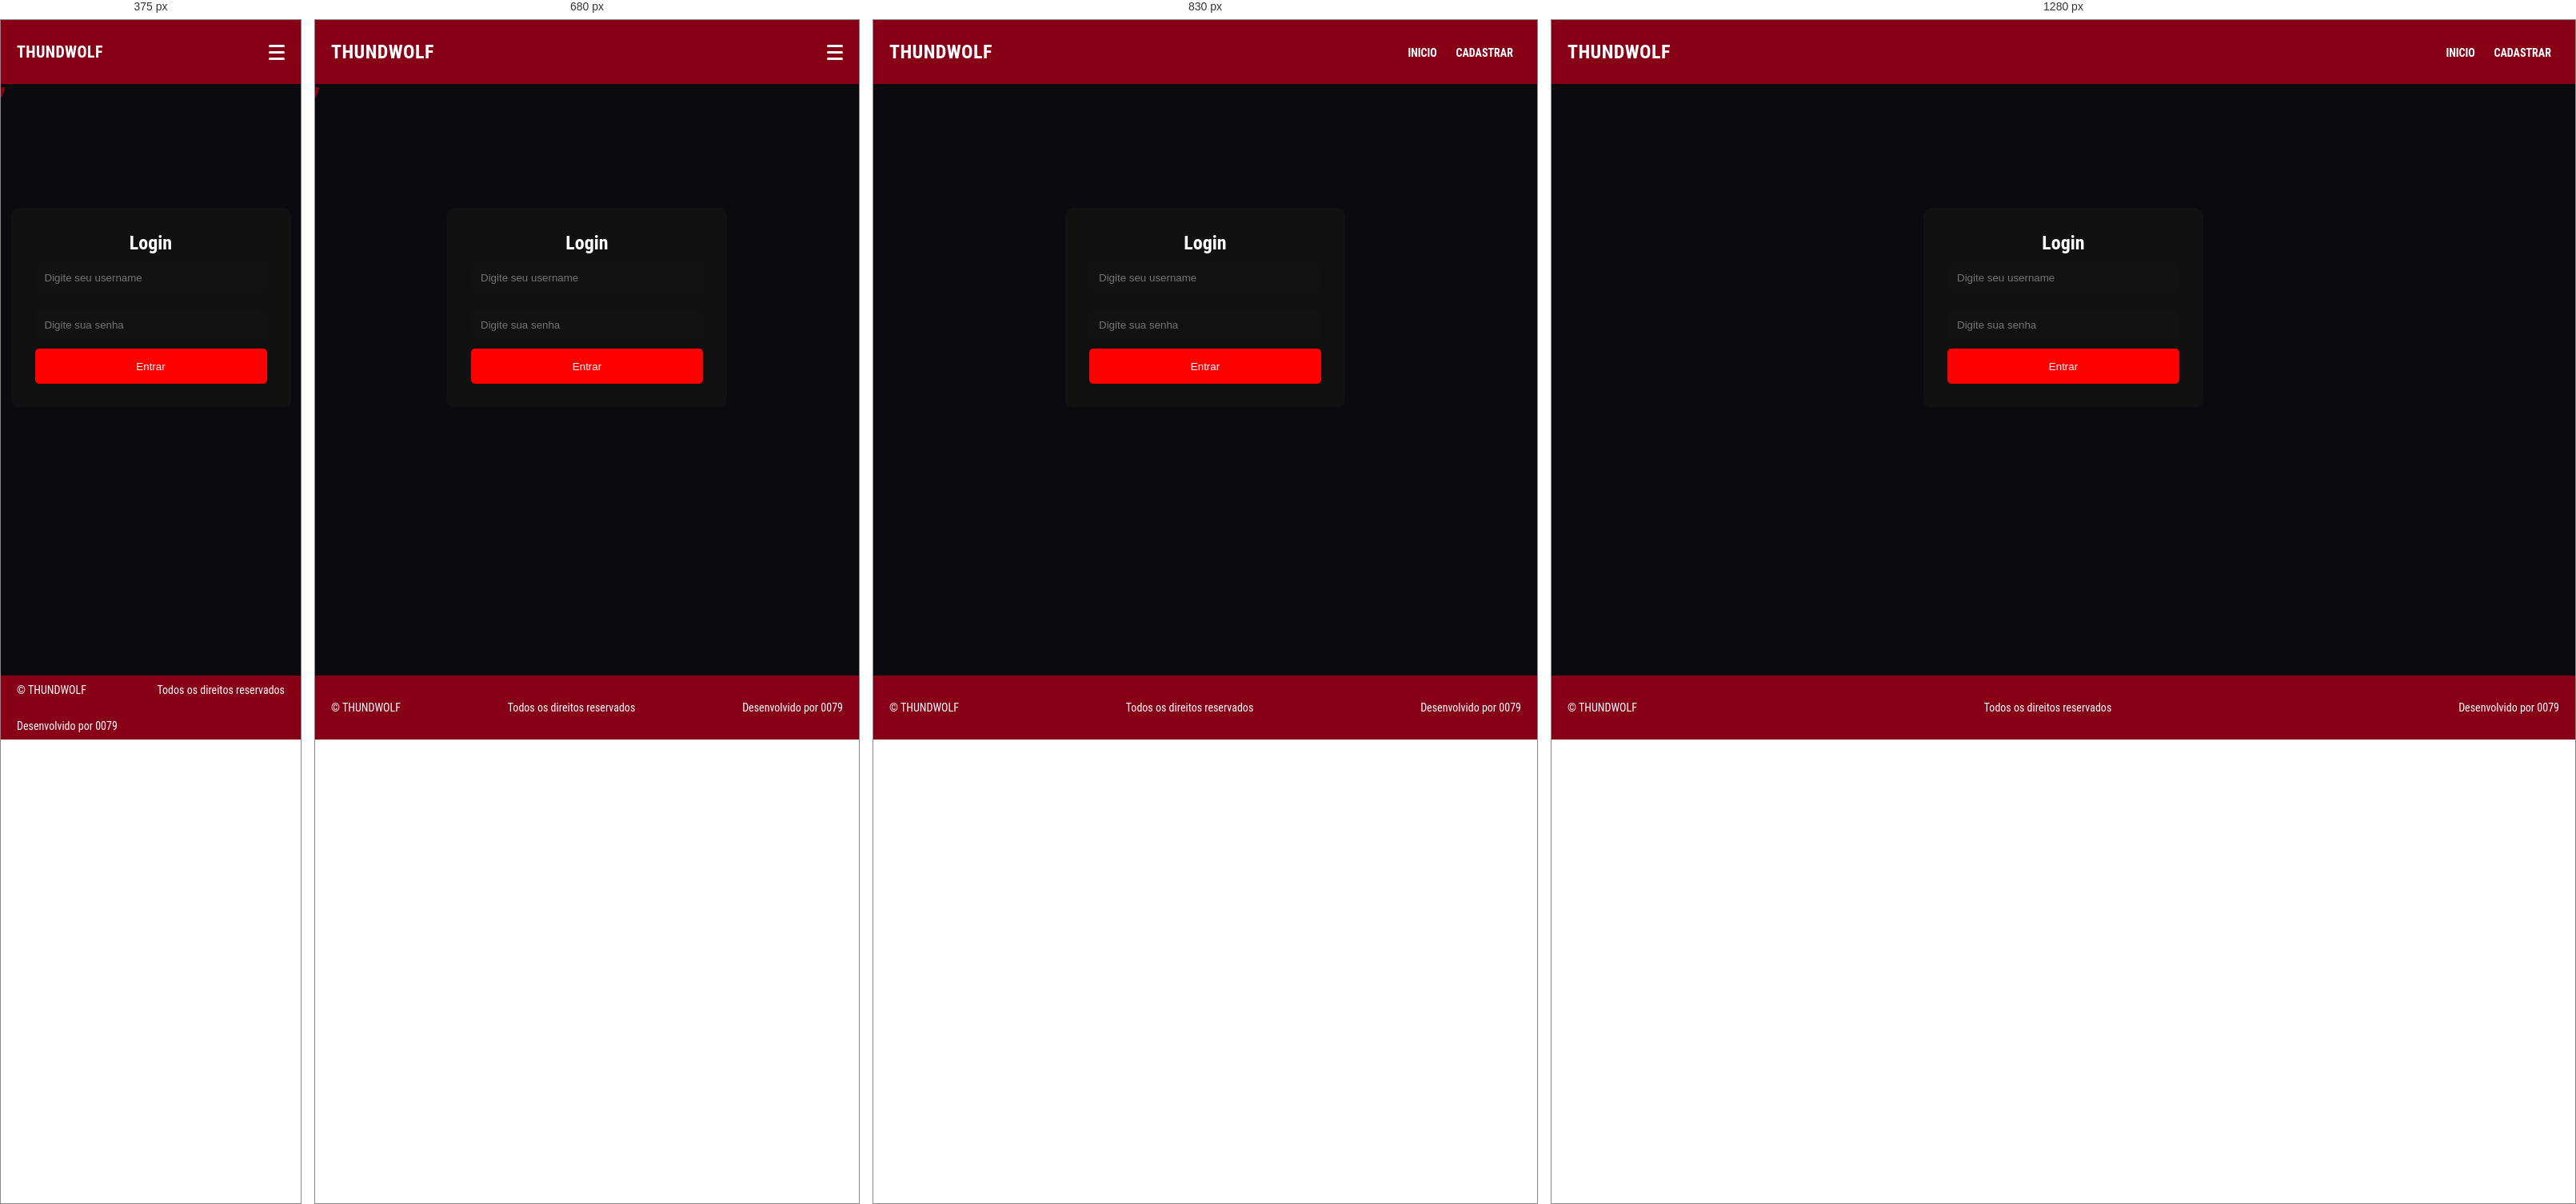
Rendered at 375 px, 680 px, 830 px and 1280 px, left to right.

<!-- file: login.html -->
<!DOCTYPE html>
<html lang="pt-br">
<head>
  <meta charset="UTF-8">
  <meta http-equiv="X-UA-Compatible" content="IE=edge">
  <meta name="viewport" content="width=device-width, initial-scale=1.0">
  <link rel="stylesheet" href="./atyle.css">
  <link rel="stylesheet" href="./css/play.css">
  <link rel="stylesheet" href="./css/menu.css">
  <link rel="stylesheet" href="./css/usuario.css">
  <script src="./script.js" defer></script>
  <title>THUNDWOLF - Login</title>
</head>
<body>
  <header class="header">
    <span class="logo">THUNDWOLF</span>
    <nav class="navHeader">
      <ul class="mrnufilm">
        <a href="./index.html" class="link-top">INICIO</a>
        <a href="./cadastro.html" class="link-top">CADASTRAR</a>
      </ul>
      <div class="traillermenu">
        <span class="bar"></span>
        <span class="bar"></span>
        <span class="bar"></span>
      </div>
    </nav>
  </header>

  <main class="container-form">
    <section class="form-box">
      <h2>Login</h2>
      <form onsubmit="return login(event)">
        <input type="text" name="username" placeholder="Digite seu username" required>
        <input type="password" name="password" placeholder="Digite sua senha" required>
        <button type="submit">Entrar</button>
      </form>
    </section>
  </main>

  <footer class="footer">
    <p class="textFooter">&copy; THUNDWOLF</p>
    <p class="textFooter">Todos os direitos reservados</p>
    <p class="textFooter">Desenvolvido por 0079</p>
  </footer>
</body>
</html>


/* @media block from atyle.css */
@media (max-width:900px){
  .conteudosobre{
    padding:18px;
    margin-top:90px;
  }

  .titlesobre{
    font-size:32px;
  }

  .subtitlesobre{
    font-size:22px;
  }

  .textsobre{
    font-size:17px;
  }

  .modalContent{
    grid-template-columns:1fr;
  }

  .modalPoster{
    max-width:260px;
    margin:auto;
  }

  .square{
    width:45%;
    max-width:220px;
  }
}

/* @media block from atyle.css */
@media (max-width:520px){
  .conteudosobre{
    padding:15px;
    padding-bottom:140px;
    margin-top:85px;
  }

  .titlesobre{
    font-size:26px;
  }

  .subtitlesobre{
    font-size:20px;
  }

  .textsobre{
    font-size:16px;
    line-height:1.7;
  }

  .listasobre{
    padding-left:18px;
  }

  .square{
    width:90%;
    max-width:360px;
  }

  .navHeader{
    gap:10px;
    margin-right:10px;
  }

  .logo{
    font-size:20px;
  }

  .modal{
    top:80px;
    bottom:0;
    align-items:flex-start;
    padding:16px 12px 110px;
    overflow:auto;
  }

  .trailerBox{
    width:min(100%, 96vw);
    margin-bottom:110px;
  }

  .trailerPlayer{
    min-height:440px;
    aspect-ratio:auto;
  }
}

/* @media block from play.css */
@media (max-width: 900px) {
  .controls {
    justify-content: center;
  }

  .spacer {
    display: none;
  }
}

/* @media block from play.css */
@media (max-width: 600px) {
  .canais-main {
    padding: 12px 12px 160px;
  }

  .title-player {
    font-size: 22px;
  }

  .video-wrap {
    aspect-ratio: 16 / 10;
  }

  .controls {
    padding: 10px 10px 18px;
    gap: 8px;
  }

  button,
  select {
    width: 100%;
  }

  #qualitySelect {
    width: 100%;
    min-width: 100%;
  }
}

/* @media block from menu.css */
@media(max-width: 760px){
    .traillermenu{
        display: block;
    }
    .mrnufilm{
        position: fixed;
        left: -100%;
        top: 70px;
        gap: 0;
        border-radius: 0 0 20px 20px;
        background-color: #101026;
        text-align: center;
        flex-direction: column;
        width: 100%;
        transition: 0.3s ease;
    }
   
    .bar{
      display: block;
      width: 20px;
      height: 3px;
      border-radius: 2px;
      margin: 5px auto;
      background-color: #fff;
      transition: all 0.3s ease-in-out;
  }
   
    .mrnufilm{
      position: fixed;
      left: -100%;
      top: 79px;
      margin: 5px;
      gap: 0;
      border-radius: 0 0 20px 20px;
      background-color: #880015;
      text-align: center;
      flex-direction: column;
      width: 100%;
      transition: 0.3s ease;
    }

   
    .link-top{
        margin: 16px 0;
    }
   
    .link-top.actvate{
      left: 0;
    }
   
    .mrnufilm.active{
        left: 0;
    }
   
    .traillermenu.active .bar:nth-child(2){
        opacity: 0;
    }
   
    .traillermenu.active .bar:nth-child(1){
        transform: translateY(8px) rotate(45deg);
    }
   
    .traillermenu.active .bar:nth-child(3){
        transform: translateY(-8px) rotate(-45deg);
    }
   
  }